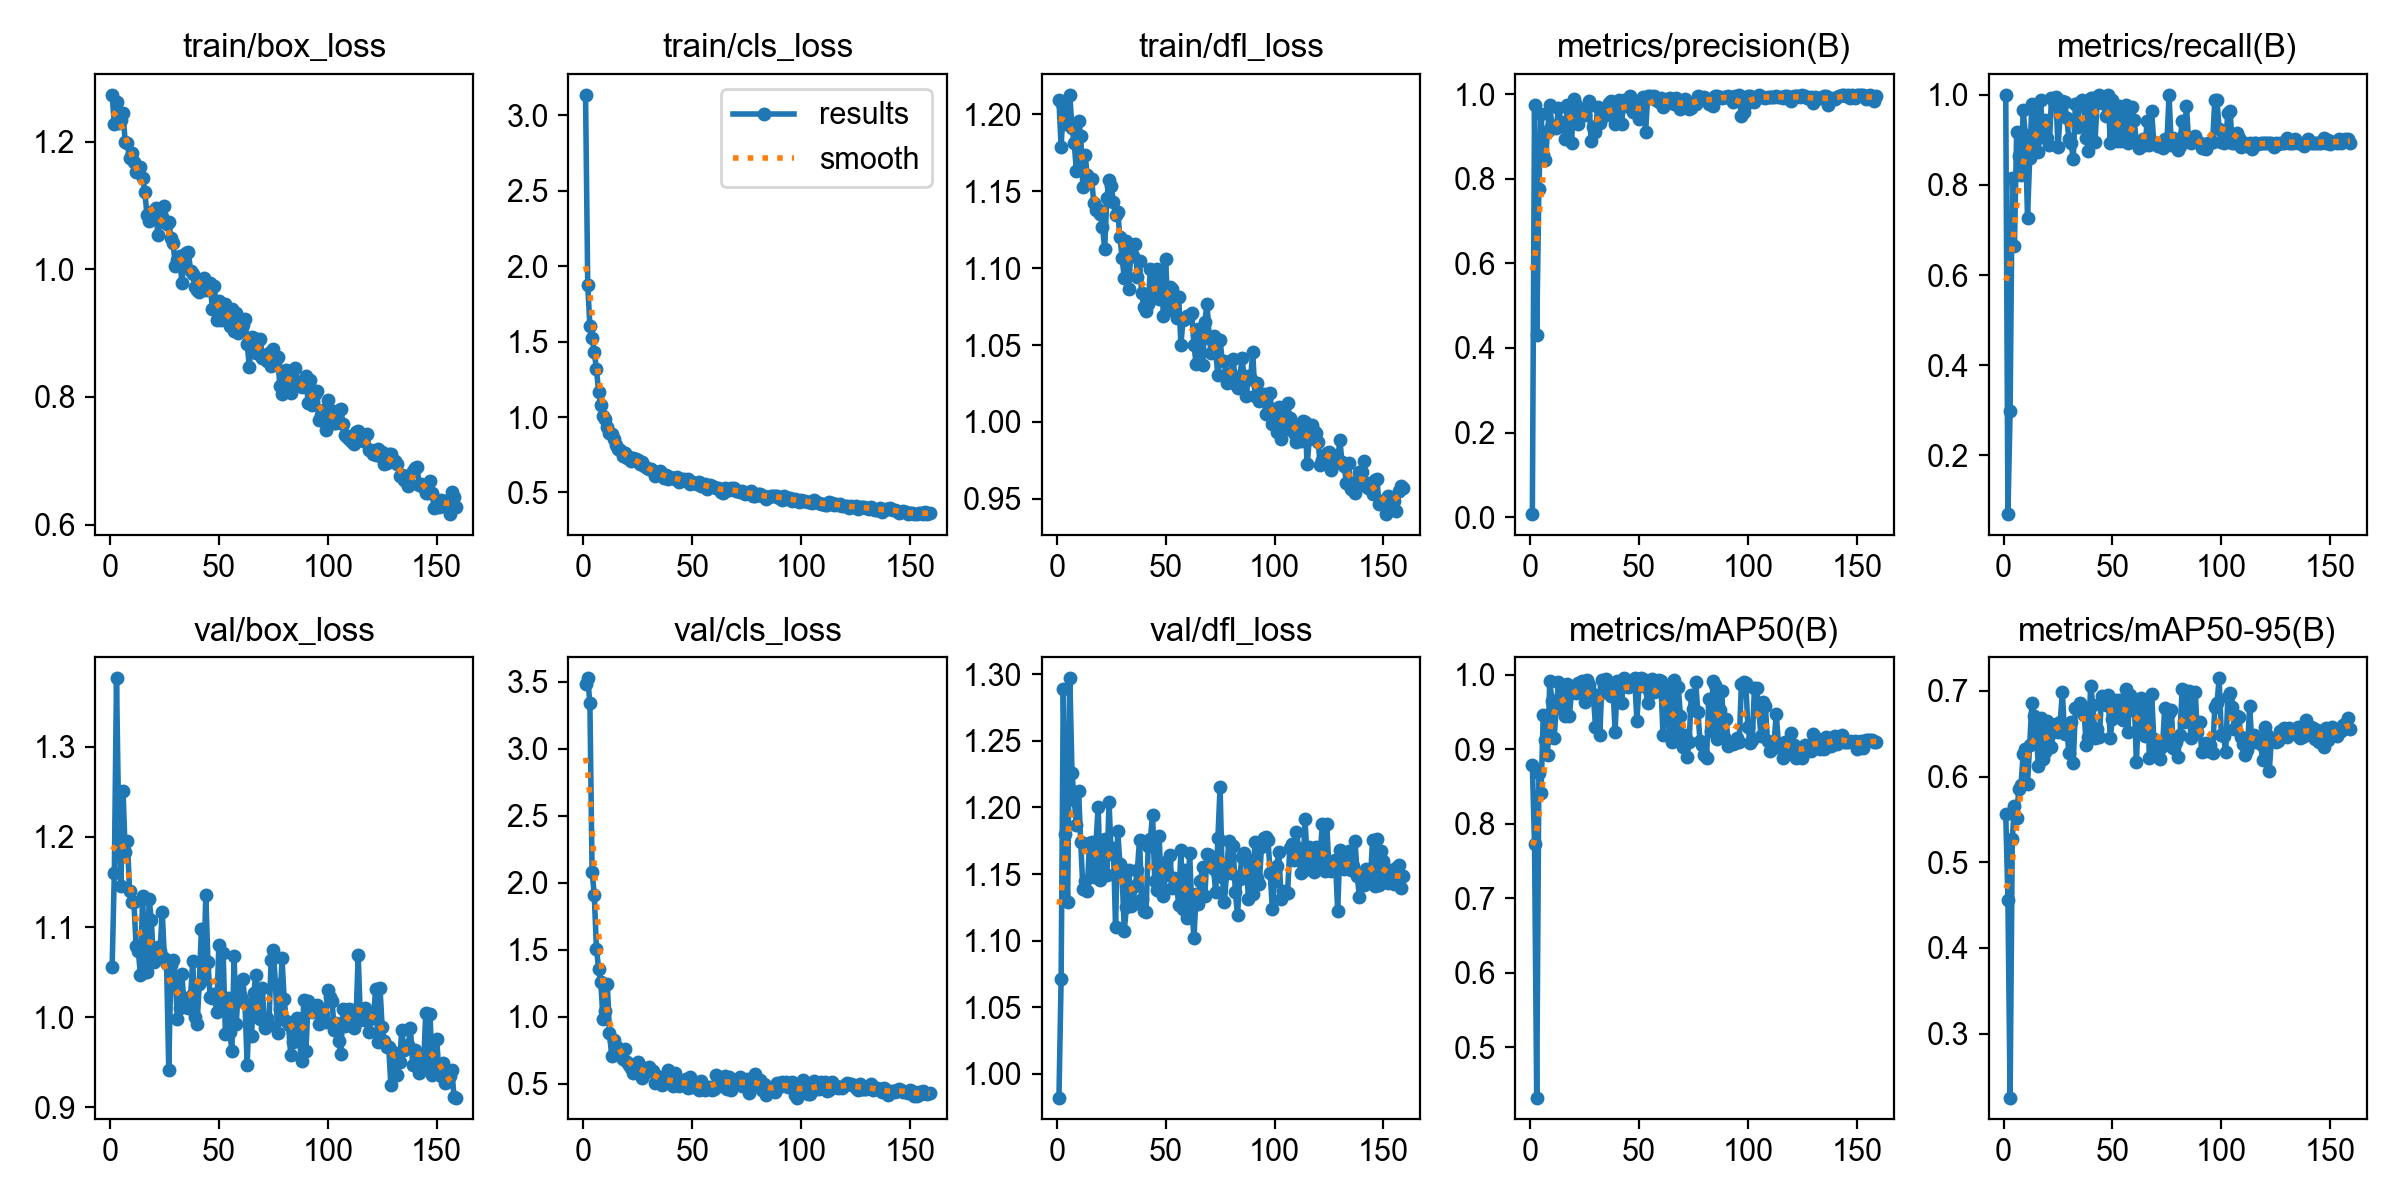

The table this chart was drawn from, first rows:
epoch, time, train/box_loss, train/cls_loss, train/dfl_loss, metrics/precision(B), metrics/recall(B), metrics/mAP50(B), metrics/mAP50-95(B), val/box_loss, val/cls_loss, val/dfl_loss, lr/pg0, lr/pg1, lr/pg2
1, 32.91, 1.273, 3.137, 1.209, 0.0072, 1, 0.8787, 0.5563, 1.056, 3.482, 0.9821, 0.0002889, 0.0002889, 0.0002889
2, 62.83, 1.227, 1.878, 1.179, 0.975, 0.06969, 0.7725, 0.4557, 1.16, 3.526, 1.071, 0.0005888, 0.0005888, 0.0005888
3, 92.59, 1.262, 1.601, 1.206, 0.4313, 0.2985, 0.4324, 0.2253, 1.376, 3.34, 1.289, 0.0008886, 0.0008886, 0.0008886
4, 122.7, 1.23, 1.525, 1.194, 0.7764, 0.8162, 0.8685, 0.527, 1.217, 2.084, 1.18, 0.00111, 0.00111, 0.00111
5, 152.4, 1.234, 1.431, 1.195, 0.9537, 0.6647, 0.8416, 0.566, 1.145, 1.912, 1.129, 0.00111, 0.00111, 0.00111
6, 182.6, 1.244, 1.318, 1.213, 0.8573, 0.9167, 0.9459, 0.5517, 1.251, 1.508, 1.297, 0.001109, 0.001109, 0.001109
7, 213.4, 1.199, 1.169, 1.191, 0.8447, 0.8641, 0.9116, 0.5859, 1.183, 1.36, 1.226, 0.001109, 0.001109, 0.001109
8, 244.1, 1.198, 1.078, 1.182, 0.913, 0.8229, 0.8915, 0.5904, 1.196, 1.261, 1.206, 0.001108, 0.001108, 0.001108
9, 274.4, 1.174, 1.01, 1.163, 0.9747, 0.9654, 0.9919, 0.626, 1.141, 0.9863, 1.187, 0.001107, 0.001107, 0.001107
10, 304, 1.183, 0.9901, 1.196, 0.9241, 0.9119, 0.9651, 0.6321, 1.128, 1.043, 1.213, 0.001106, 0.001106, 0.001106
11, 333.3, 1.168, 0.9374, 1.186, 0.9237, 0.7271, 0.9153, 0.5917, 1.127, 1.244, 1.174, 0.001104, 0.001104, 0.001104
12, 362.4, 1.153, 0.8948, 1.153, 0.9204, 0.8599, 0.9554, 0.6372, 1.079, 0.8785, 1.139, 0.001103, 0.001103, 0.001103
13, 391.6, 1.152, 0.8881, 1.174, 0.9671, 0.9802, 0.9898, 0.686, 1.074, 0.71, 1.145, 0.001101, 0.001101, 0.001101
14, 420.6, 1.16, 0.8557, 1.16, 0.9333, 0.8934, 0.9729, 0.6709, 1.047, 0.8235, 1.137, 0.0011, 0.0011, 0.0011
15, 449.5, 1.143, 0.8122, 1.158, 0.9312, 0.9524, 0.9722, 0.6502, 1.135, 0.784, 1.173, 0.001098, 0.001098, 0.001098
16, 478.2, 1.122, 0.7899, 1.158, 0.8933, 0.8727, 0.9448, 0.6118, 1.05, 0.7574, 1.174, 0.001096, 0.001096, 0.001096
17, 507.1, 1.085, 0.7814, 1.142, 0.9732, 0.9881, 0.9868, 0.668, 1.05, 0.7475, 1.148, 0.001094, 0.001094, 0.001094
18, 536.2, 1.076, 0.7438, 1.138, 0.9711, 0.9065, 0.9445, 0.6207, 1.131, 0.6881, 1.173, 0.001092, 0.001092, 0.001092
19, 565.2, 1.089, 0.7588, 1.138, 0.8847, 0.9442, 0.9767, 0.6291, 1.107, 0.7565, 1.201, 0.001089, 0.001089, 0.001089
20, 594.5, 1.084, 0.7293, 1.135, 0.9885, 0.9038, 0.9852, 0.6645, 1.062, 0.6601, 1.146, 0.001087, 0.001087, 0.001087
21, 624, 1.097, 0.733, 1.127, 0.9751, 0.8881, 0.975, 0.6481, 1.07, 0.6405, 1.153, 0.001084, 0.001084, 0.001084
22, 653.5, 1.054, 0.7061, 1.113, 0.9284, 0.9932, 0.9882, 0.6344, 1.078, 0.6161, 1.177, 0.001081, 0.001081, 0.001081
23, 718, 1.076, 0.726, 1.146, 0.9629, 0.9857, 0.9834, 0.6561, 1.074, 0.5815, 1.149, 0.001078, 0.001078, 0.001078
24, 747.4, 1.083, 0.7243, 1.158, 0.95, 0.9958, 0.9919, 0.6611, 1.116, 0.6231, 1.204, 0.001076, 0.001076, 0.001076
25, 776.8, 1.099, 0.7182, 1.154, 0.9515, 0.8849, 0.9636, 0.6514, 1.066, 0.662, 1.165, 0.001072, 0.001072, 0.001072
26, 806.3, 1.071, 0.6859, 1.143, 0.97, 0.9541, 0.9922, 0.6634, 1.059, 0.6359, 1.17, 0.001069, 0.001069, 0.001069
27, 835.4, 1.073, 0.7039, 1.135, 0.985, 0.987, 0.9865, 0.6984, 0.9413, 0.5421, 1.11, 0.001066, 0.001066, 0.001066
28, 865.1, 1.05, 0.6737, 1.137, 0.8883, 0.9844, 0.9714, 0.6494, 1.058, 0.5728, 1.182, 0.001062, 0.001062, 0.001062
29, 894.3, 1.041, 0.6608, 1.12, 0.9228, 0.9478, 0.974, 0.6581, 1.063, 0.6011, 1.158, 0.001059, 0.001059, 0.001059
30, 923.4, 1.005, 0.6582, 1.107, 0.9107, 0.9029, 0.9295, 0.6271, 1.04, 0.6219, 1.149, 0.001055, 0.001055, 0.001055
31, 952.4, 1.015, 0.6541, 1.093, 0.9687, 0.8929, 0.971, 0.6637, 0.9976, 0.603, 1.107, 0.001051, 0.001051, 0.001051
32, 981.7, 1.021, 0.6434, 1.117, 0.931, 0.8571, 0.9185, 0.6155, 1.01, 0.5969, 1.126, 0.001047, 0.001047, 0.001047
33, 1123, 0.9791, 0.6097, 1.087, 0.945, 0.98, 0.9929, 0.6798, 1.048, 0.5097, 1.153, 0.001043, 0.001043, 0.001043
34, 1153, 1.013, 0.6348, 1.11, 0.9514, 0.9286, 0.9833, 0.6797, 1.016, 0.5621, 1.126, 0.001039, 0.001039, 0.001039
35, 1182, 1.026, 0.6419, 1.108, 0.9508, 0.9834, 0.9939, 0.6852, 1.013, 0.5203, 1.127, 0.001034, 0.001034, 0.001034
36, 1211, 1.028, 0.6248, 1.116, 0.9783, 0.9881, 0.985, 0.677, 1.01, 0.4914, 1.141, 0.00103, 0.00103, 0.00103
37, 1240, 0.998, 0.5942, 1.094, 0.9835, 0.9762, 0.9713, 0.6723, 1.023, 0.5074, 1.153, 0.001025, 0.001025, 0.001025
38, 1269, 0.9927, 0.6159, 1.104, 0.9791, 0.9048, 0.985, 0.6371, 1.063, 0.5296, 1.176, 0.001021, 0.001021, 0.001021
39, 1298, 0.9717, 0.5885, 1.084, 0.9304, 0.8755, 0.9235, 0.6458, 1, 0.6041, 1.131, 0.001016, 0.001016, 0.001016
40, 1327, 0.9674, 0.6014, 1.075, 0.9607, 0.992, 0.991, 0.7058, 0.9923, 0.5035, 1.122, 0.001011, 0.001011, 0.001011
41, 1356, 0.9645, 0.5936, 1.072, 0.9863, 0.9927, 0.9905, 0.6839, 1.037, 0.4833, 1.122, 0.001006, 0.001006, 0.001006
42, 1385, 0.979, 0.5922, 1.077, 0.9294, 0.8959, 0.9622, 0.6449, 1.098, 0.5814, 1.171, 0.001001, 0.001001, 0.001001
43, 1415, 0.9871, 0.6052, 1.1, 0.9873, 0.9865, 0.995, 0.6551, 1.043, 0.4941, 1.177, 0.0009956, 0.0009956, 0.0009956
44, 1444, 0.968, 0.5677, 1.086, 0.973, 0.9987, 0.993, 0.6465, 1.135, 0.4873, 1.195, 0.0009902, 0.0009902, 0.0009902
45, 1473, 0.974, 0.5893, 1.083, 0.9781, 0.9819, 0.9837, 0.6934, 1.061, 0.5181, 1.144, 0.0009848, 0.0009848, 0.0009848
46, 1502, 0.978, 0.5894, 1.099, 0.9959, 0.9839, 0.9849, 0.6898, 1.022, 0.4936, 1.138, 0.0009792, 0.0009792, 0.0009792
47, 1531, 0.9377, 0.5761, 1.08, 0.9567, 0.9524, 0.9891, 0.684, 1.021, 0.5334, 1.178, 0.0009736, 0.0009736, 0.0009736
48, 1560, 0.9735, 0.5876, 1.095, 0.979, 1, 0.995, 0.695, 1.025, 0.4697, 1.14, 0.0009678, 0.0009678, 0.0009678
49, 1590, 0.9206, 0.5557, 1.069, 0.9626, 0.8929, 0.9381, 0.6454, 1.006, 0.5494, 1.133, 0.0009619, 0.0009619, 0.0009619
50, 1619, 0.9508, 0.5724, 1.106, 0.9409, 0.9881, 0.9841, 0.6673, 1.08, 0.4786, 1.159, 0.000956, 0.000956, 0.000956
51, 1648, 0.921, 0.5616, 1.073, 0.9563, 0.9283, 0.995, 0.6894, 1.013, 0.4892, 1.149, 0.0009499, 0.0009499, 0.0009499
52, 1677, 0.9318, 0.5564, 1.088, 0.9941, 0.8979, 0.9935, 0.6824, 1.071, 0.499, 1.164, 0.0009438, 0.0009438, 0.0009438
53, 1706, 0.9461, 0.5673, 1.086, 0.9098, 0.9755, 0.9832, 0.6888, 0.982, 0.4553, 1.14, 0.0009375, 0.0009375, 0.0009375
54, 1735, 0.9284, 0.5452, 1.078, 0.9966, 0.8969, 0.9616, 0.6738, 1.021, 0.522, 1.147, 0.0009312, 0.0009312, 0.0009312
55, 1764, 0.911, 0.5458, 1.068, 0.9957, 0.9028, 0.9746, 0.6661, 0.9836, 0.4628, 1.142, 0.0009247, 0.0009247, 0.0009247
56, 1793, 0.9374, 0.5538, 1.081, 0.9909, 0.9782, 0.9942, 0.7027, 0.9631, 0.4518, 1.127, 0.0009182, 0.0009182, 0.0009182
57, 1822, 0.903, 0.5239, 1.05, 0.9954, 0.8927, 0.9767, 0.6519, 1.067, 0.4763, 1.168, 0.0009116, 0.0009116, 0.0009116
58, 1852, 0.9321, 0.5477, 1.066, 0.9856, 0.9208, 0.985, 0.6957, 0.9925, 0.4745, 1.124, 0.0009049, 0.0009049, 0.0009049
59, 1882, 0.8998, 0.54, 1.067, 0.9806, 0.973, 0.9934, 0.678, 1.036, 0.4545, 1.153, 0.0008981, 0.0008981, 0.0008981
60, 1911, 0.9054, 0.5346, 1.069, 0.9909, 0.9432, 0.9919, 0.6896, 1.023, 0.4633, 1.117, 0.0008913, 0.0008913, 0.0008913
... 99 more rows
